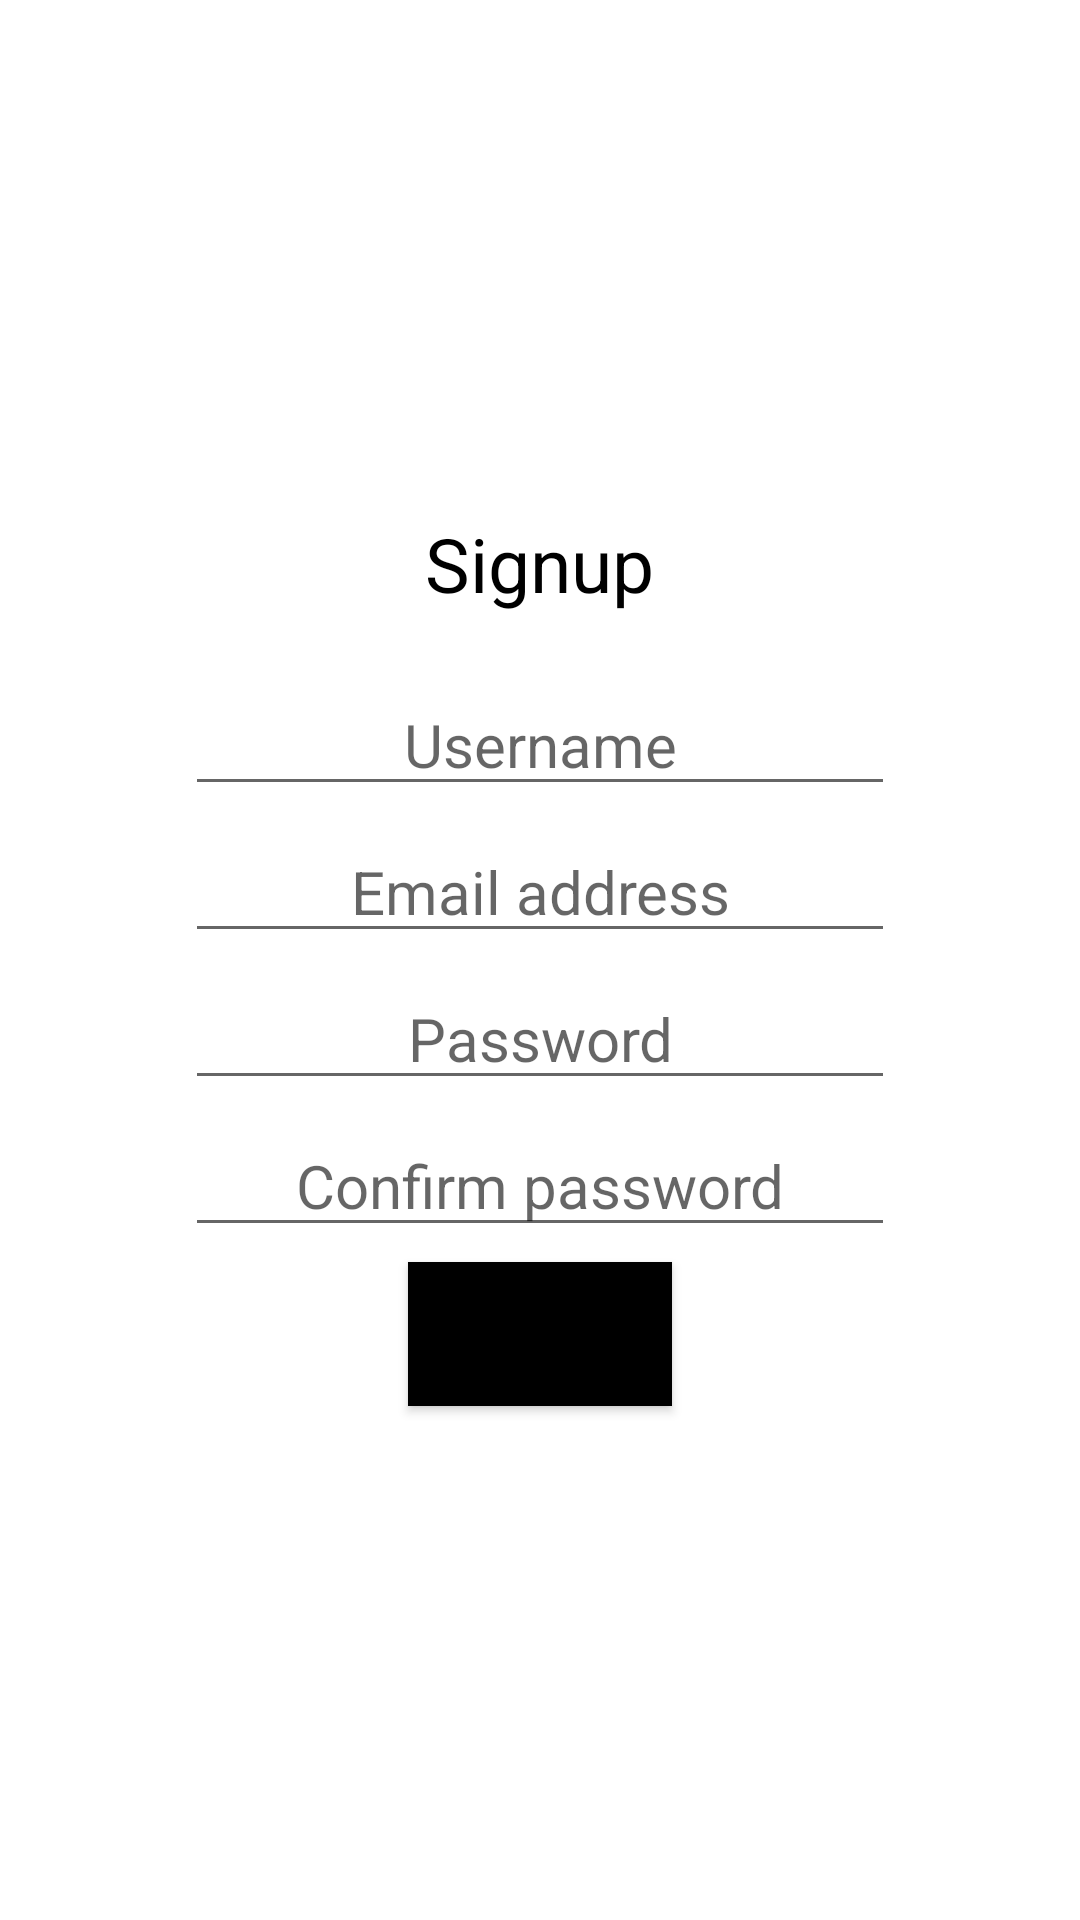

Produce the Android XML layout that renders to this screen, including the resource entries it uses.
<!-- AndroidManifest.xml: application theme Theme.Week4Asssessment -->
<!-- res/layout/activity_main.xml -->
<?xml version="1.0" encoding="utf-8"?>
<LinearLayout xmlns:android="http://schemas.android.com/apk/res/android"
    xmlns:app="http://schemas.android.com/apk/res-auto"
    xmlns:tools="http://schemas.android.com/tools"
    android:layout_width="match_parent"
    android:layout_height="match_parent"

    android:gravity="center"
    android:orientation="vertical"

    tools:context=".MainActivity">

    <TextView
        android:layout_width="wrap_content"
        android:layout_height="wrap_content"
        android:layout_marginBottom="20dp"
        android:text="Signup"
        android:textColor="@color/black"
        android:textSize="25dp" />

    <EditText
        android:id="@+id/usernameInput"
        android:layout_width="wrap_content"
        android:layout_height="wrap_content"
        android:layout_marginBottom="5dp"
        android:ems="10"
        android:hint="Username"
        android:inputType="textPersonName"
        android:text=""
        android:textAlignment="center"
        android:textColor="@color/black"
        android:textSize="20dp" />

    <EditText
        android:id="@+id/emailAddressInput"
        android:layout_width="wrap_content"
        android:layout_height="wrap_content"
        android:layout_marginBottom="5dp"
        android:ems="10"
        android:hint="Email address"
        android:inputType="textPersonName"
        android:text=""
        android:textAlignment="center"
        android:textColor="@color/black"
        android:textSize="20dp" />

    <EditText
        android:id="@+id/passwordInput"
        android:layout_width="wrap_content"
        android:layout_height="wrap_content"
        android:layout_marginBottom="5dp"
        android:ems="10"
        android:hint="Password"
        android:inputType="textPassword"
        android:text=""
        android:textAlignment="center"
        android:textColor="@color/black"
        android:textSize="20dp" />

    <EditText
        android:id="@+id/confirmPasswordInput"
        android:layout_width="wrap_content"
        android:layout_height="wrap_content"
        android:layout_marginBottom="5dp"
        android:ems="10"
        android:hint="Confirm password"
        android:inputType="textPassword"
        android:text=""
        android:textAlignment="center"
        android:textColor="@color/black"
        android:textSize="20dp" />

    <Button
        android:id="@+id/signupButton"
        android:layout_width="wrap_content"
        android:layout_height="wrap_content"
        android:background="@color/black"
        android:text="Signup" />

</LinearLayout>
<!-- resources referenced by this layout -->
<resources>
  <style name="Theme.Week4Asssessment" parent="Theme.MaterialComponents.DayNight.DarkActionBar">
          
          <item name="colorPrimary">@color/purple_500</item>
          <item name="colorPrimaryVariant">@color/purple_700</item>
          <item name="colorOnPrimary">@color/white</item>
          
          <item name="colorSecondary">@color/teal_200</item>
          <item name="colorSecondaryVariant">@color/teal_700</item>
          <item name="colorOnSecondary">@color/black</item>
          
          <item name="android:statusBarColor" tools:targetApi="l">?attr/colorPrimaryVariant</item>
          
      </style>
  <!-- not gathered from this repository: default colours our renderer supplied (Android Studio template values) -->
  <color name="purple_500">#FF6200EE</color>
  <color name="purple_700">#FF3700B3</color>
  <color name="teal_200">#FF03DAC5</color>
  <color name="teal_700">#FF018786</color>
  <color name="black">#FF000000</color>
  <color name="white">#FFFFFFFF</color>
</resources>
